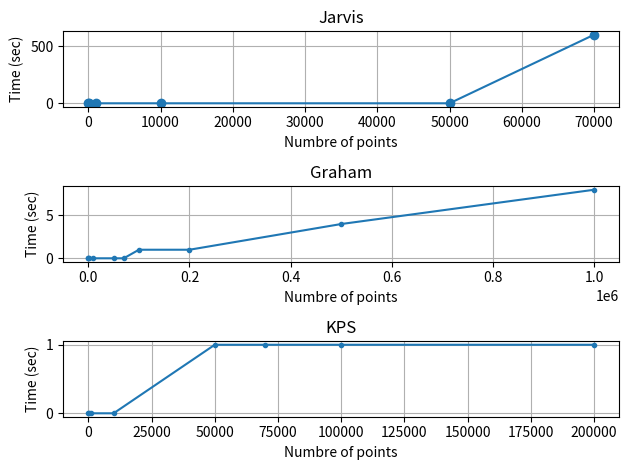

Reproduce this figure in Python.
import matplotlib.pyplot as plt

t0 = [10,100,1000,10000,50000,70000]
s0 = [0,0,0,0,0,600]

t1=[10,100,1000,10000,50000,70000,100000,200000,500000,1000000]
s1=[0,0,0,0,0,0,1,1,4,8]

t2=[10,100,1000,10000,50000,70000,100000,200000]
s2=[0,0,0,0,1,1,1,1]

plt.subplot(3, 1, 1)
plt.plot(t0, s0, 'o-')
plt.title('Jarvis')
plt.xlabel('Numbre of points')
plt.ylabel('Time (sec)')
plt.grid(True)

plt.subplot(3, 1, 2)
plt.plot(t1, s1, '.-')
plt.title('Graham')
plt.xlabel('Numbre of points')
plt.ylabel('Time (sec)')
plt.grid(True)

plt.subplot(3, 1, 3)
plt.plot(t2, s2, '.-')
plt.title('KPS')
plt.xlabel('Numbre of points')
plt.ylabel('Time (sec)')
plt.grid(True)

plt.tight_layout()
plt.savefig("final_fig.png")
plt.show()
